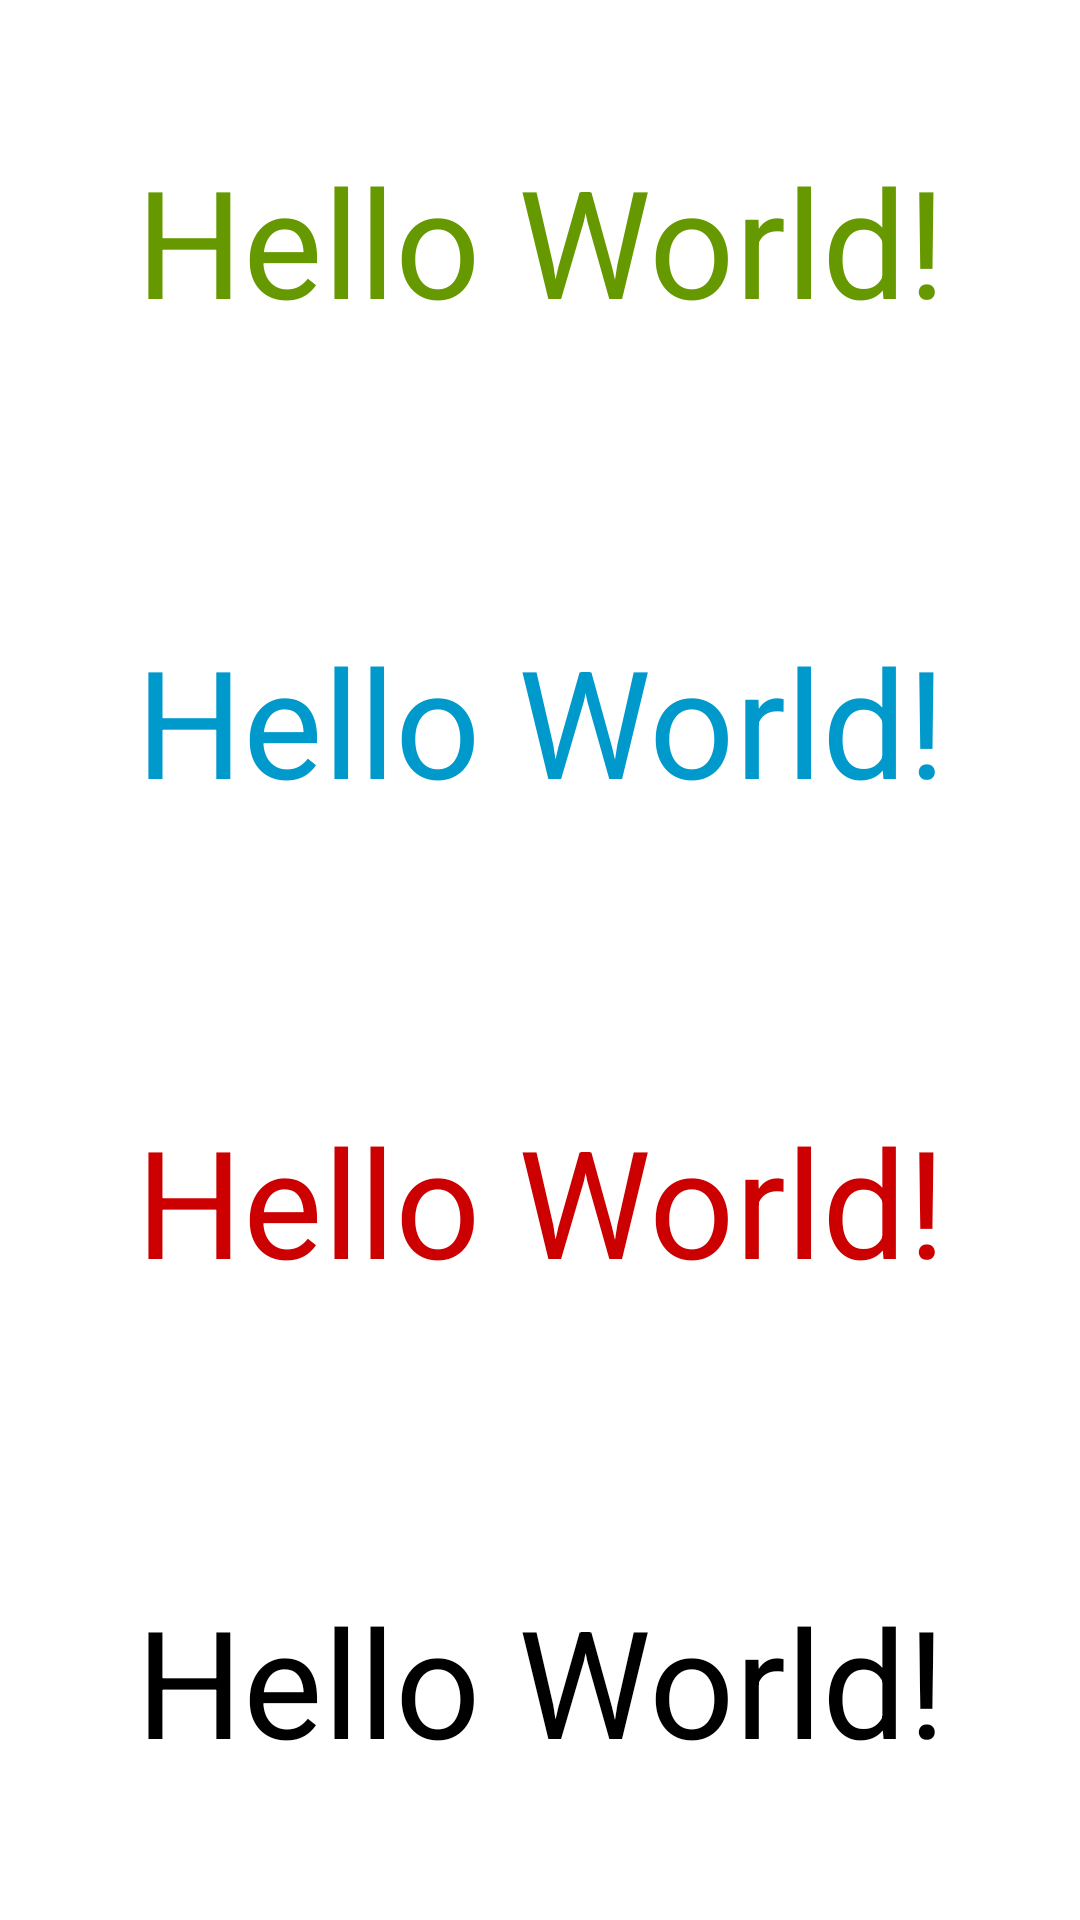

Android layout source for this screen:
<!-- AndroidManifest.xml: application theme AppTheme -->
<!-- res/layout/activity_main.xml -->
<?xml version="1.0" encoding="utf-8"?>
<LinearLayout xmlns:android="http://schemas.android.com/apk/res/android"
    xmlns:app="http://schemas.android.com/apk/res-auto"
    xmlns:tools="http://schemas.android.com/tools"
    android:layout_width="match_parent"
    android:layout_height="match_parent"
    android:background="@android:color/white"
    android:onClick="gotoImage"
    android:orientation="vertical"
    tools:context="com.lijian.FloatImage.MainActivity">

    <TextView
        android:layout_width="match_parent"
        android:layout_height="wrap_content"
        android:layout_weight="1"
        android:gravity="center"
        android:text="Hello World!"
        android:textColor="@android:color/holo_green_dark"
        android:textSize="50sp" />

    <TextView
        android:layout_width="match_parent"
        android:layout_height="wrap_content"
        android:layout_weight="1"
        android:gravity="center"
        android:text="Hello World!"
        android:textColor="@android:color/holo_blue_dark"
        android:textSize="50sp" />

    <TextView
        android:layout_width="match_parent"
        android:layout_height="wrap_content"
        android:layout_weight="1"
        android:gravity="center"
        android:text="Hello World!"
        android:textColor="@android:color/holo_red_dark"
        android:textSize="50sp" />

    <TextView
        android:layout_width="match_parent"
        android:layout_height="wrap_content"
        android:layout_weight="1"
        android:gravity="center"
        android:text="Hello World!"
        android:textColor="@android:color/black"
        android:textSize="50sp" />

</LinearLayout>
<!-- resources referenced by this layout -->
<resources>
  <style name="AppTheme" parent="Theme.AppCompat.Light.DarkActionBar">
          
          <item name="colorPrimary">@color/colorPrimary</item>
          <item name="colorPrimaryDark">@color/colorPrimaryDark</item>
          <item name="colorAccent">@color/colorAccent</item>
      </style>
  <!-- not gathered from this repository: default colours our renderer supplied (Android Studio template values) -->
  <color name="colorPrimary">#FF6200EE</color>
  <color name="colorPrimaryDark">#FF3700B3</color>
  <color name="colorAccent">#FF03DAC5</color>
</resources>
